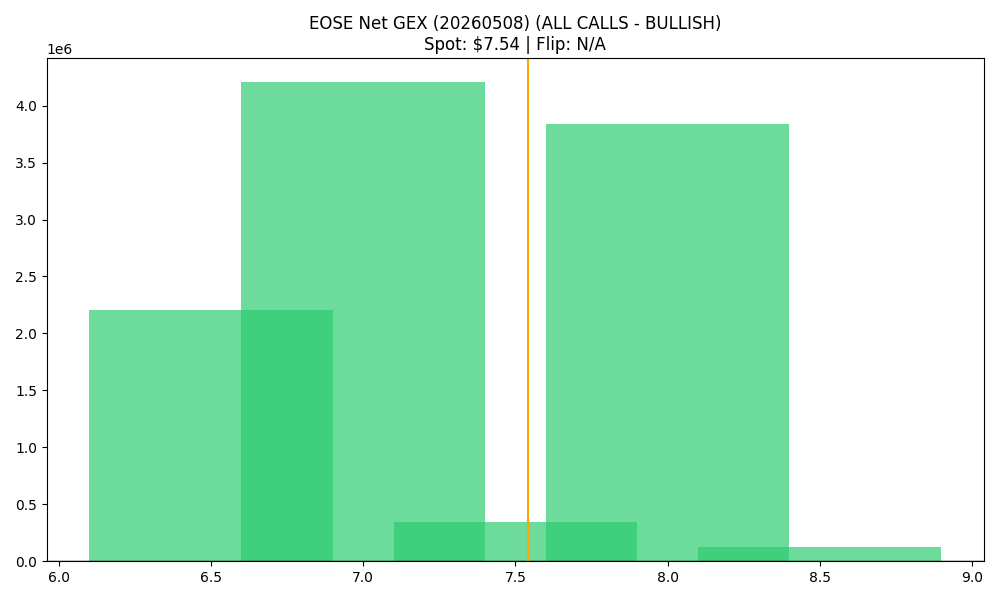

The data file committed next to this chart (first rows):
strike, call_gex, put_gex, call_dex, put_dex, net_greek_delta, net_gex
6.5, 4088937, 1887303, 2792599, -1618357, 0.1276, 2201634
7.0, 5935454, 1728984, 6682385, -4301494, 0.08398, 4206470
7.5, 531568, 191021, 764032, -790861, -0.004148, 340547
8.0, 4062910, 227050, 5730691, -1040490, 0.1752, 3835860
8.5, 154376, 29563, 201811, -215741, -0.007728, 124812
